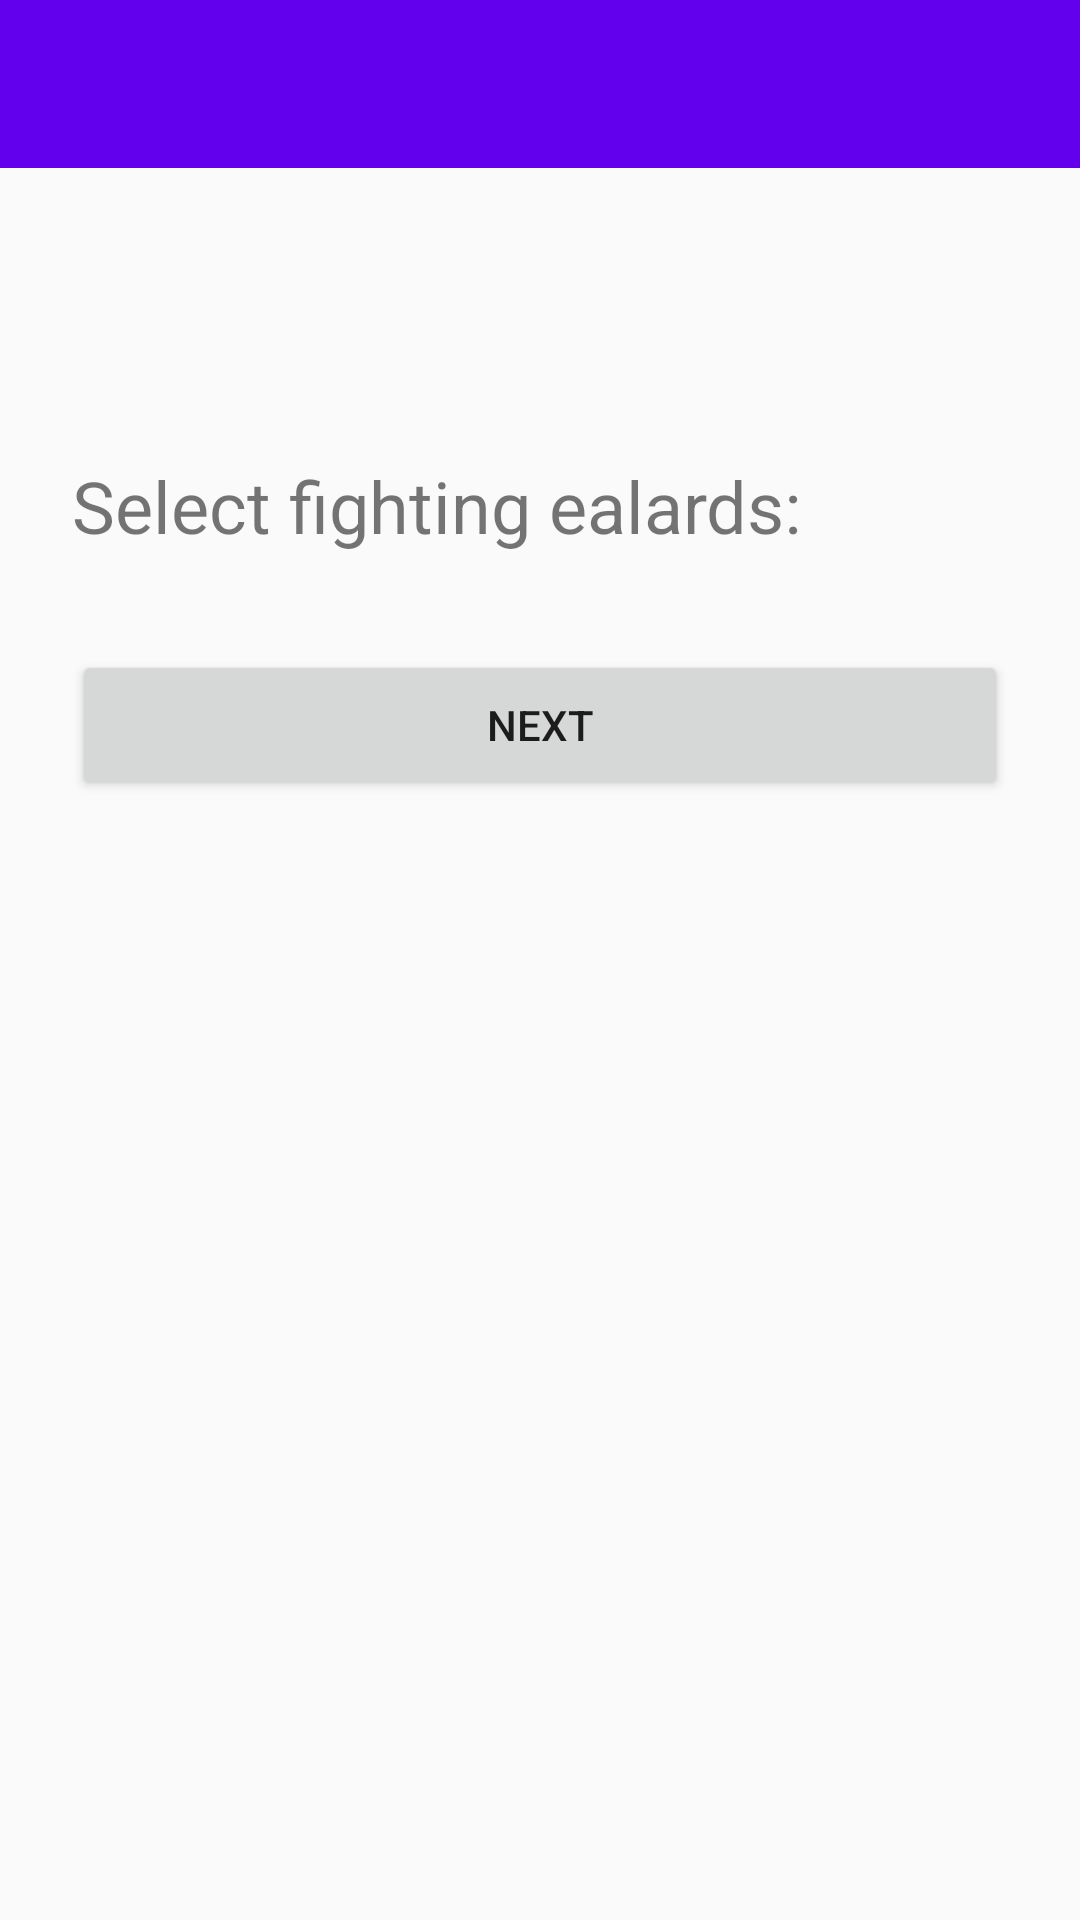

Reconstruct the res/layout file that produces this screen, plus the resources it refers to.
<!-- AndroidManifest.xml: application theme Theme.AppCompat.Light.NoActionBar -->
<!-- res/layout/activity_play_choose_ealards.xml -->
<?xml version="1.0" encoding="utf-8"?>
<androidx.constraintlayout.widget.ConstraintLayout xmlns:android="http://schemas.android.com/apk/res/android"
    xmlns:tools="http://schemas.android.com/tools"
    android:layout_width="match_parent"
    android:layout_height="match_parent"
    xmlns:app="http://schemas.android.com/apk/res-auto"
    android:scrollbars="vertical">

    <include
    android:id="@+id/tool_bar"
    layout="@layout/toolbar"
    app:layout_constraintEnd_toEndOf="parent"
    app:layout_constraintStart_toStartOf="parent"
    app:layout_constraintTop_toTopOf="parent" />

    <TextView
        android:id="@+id/play_choose_ealards_gamemode_textView"
        android:layout_width="wrap_content"
        android:layout_height="wrap_content"
        android:layout_marginTop="@dimen/margin_vertical_large"
        android:textSize="@dimen/text_size_normal"
        app:layout_constraintEnd_toEndOf="parent"
        app:layout_constraintStart_toStartOf="parent"
        app:layout_constraintTop_toBottomOf="@+id/tool_bar"
        tools:text="Classic" />

    <TextView
        android:id="@+id/play_choose_ealards_select_ealards"
        android:layout_width="wrap_content"
        android:layout_height="wrap_content"
        android:layout_marginStart="@dimen/margin_horizontal_normal"
        android:layout_marginTop="@dimen/margin_vertical_large"
        android:text="Select fighting ealards:"
        android:textSize="@dimen/text_size_normal"
        app:layout_constraintStart_toStartOf="parent"
        app:layout_constraintTop_toBottomOf="@+id/play_choose_ealards_gamemode_textView" />

    <TextView
        android:id="@+id/play_choose_ealards_num_ealards_textView"
        android:layout_width="wrap_content"
        android:layout_height="wrap_content"
        android:layout_marginStart="@dimen/margin_horizontal_normal"
        android:textSize="@dimen/text_size_normal"
        app:layout_constraintBottom_toBottomOf="@+id/play_choose_ealards_select_ealards"
        app:layout_constraintStart_toEndOf="@+id/play_choose_ealards_select_ealards"
        app:layout_constraintTop_toTopOf="@+id/play_choose_ealards_select_ealards" />

    <androidx.coordinatorlayout.widget.CoordinatorLayout
        android:id="@+id/play_choose_ealards_ealards_layout"
        android:layout_width="0dp"
        android:layout_height="0dp"
        android:layout_marginStart="@dimen/margin_horizontal_normal"
        android:layout_marginTop="@dimen/margin_vertical_normal"
        android:layout_marginEnd="@dimen/margin_horizontal_normal"
        app:layout_constraintBottom_toBottomOf="parent"
        app:layout_constraintEnd_toEndOf="parent"
        app:layout_constraintStart_toStartOf="parent"
        app:layout_constraintTop_toBottomOf="@+id/play_choose_ealards_select_ealards">

        <androidx.recyclerview.widget.RecyclerView
            android:id="@+id/play_choose_ealards_recyler_ealards"
            android:layout_width="match_parent"
            android:layout_height="wrap_content"
            android:paddingBottom="@dimen/margin_vertical_normal"/>

        <Button
            android:id="@+id/play_choose_ealards_start_button"
            android:layout_width="match_parent"
            android:layout_height="@dimen/icon_size_normal"
            android:text="Next"
            android:layout_gravity="bottom"
            app:layout_anchor="@+id/play_choose_ealards_recyler_ealards"
            app:layout_anchorGravity="center_horizontal|bottom"/>

    </androidx.coordinatorlayout.widget.CoordinatorLayout>

</androidx.constraintlayout.widget.ConstraintLayout>
<!-- res/layout/toolbar.xml (included above) -->
<?xml version="1.0" encoding="utf-8"?>
<androidx.appcompat.widget.Toolbar xmlns:android="http://schemas.android.com/apk/res/android"
    xmlns:app="http://schemas.android.com/apk/res-auto"
    xmlns:tools="http://schemas.android.com/tools"
    android:layout_width="match_parent"
    android:layout_height="wrap_content"
    android:background="@color/colorPrimary"
    tools:visibility="visible">

    <androidx.constraintlayout.widget.ConstraintLayout
        android:layout_width="match_parent"
        android:layout_height="match_parent">

        <TextView
            android:id="@+id/tool_bar_title"
            android:layout_width="0dp"
            android:layout_height="wrap_content"
            android:layout_gravity="center"
            android:layout_marginStart="@dimen/margin_horizontal_tiny"
            android:layout_marginEnd="@dimen/margin_horizontal_tiny"
            android:gravity="center"
            android:textColor="@color/white"
            android:textSize="@dimen/text_size_normal"
            app:layout_constraintBottom_toBottomOf="parent"
            app:layout_constraintEnd_toStartOf="@+id/tool_bar_save_icon"
            app:layout_constraintStart_toEndOf="@+id/tool_bar_return_icon"
            app:layout_constraintTop_toTopOf="parent" />

        <ImageView
            android:id="@+id/tool_bar_option"
            android:layout_width="@dimen/icon_size_small"
            android:layout_height="@dimen/icon_size_small"
            android:layout_gravity="end"
            android:visibility="gone"
            app:layout_constraintBottom_toBottomOf="parent"
            app:layout_constraintEnd_toEndOf="parent"
            app:layout_constraintTop_toTopOf="parent"
            app:srcCompat="@drawable/ic_settings" />

        <ImageView
            android:id="@+id/tool_bar_return_icon"
            android:layout_width="@dimen/icon_size_small"
            android:layout_height="@dimen/icon_size_small"
            android:layout_gravity="start"
            android:visibility="gone"
            app:layout_constraintBottom_toBottomOf="parent"
            app:layout_constraintStart_toStartOf="parent"
            app:layout_constraintTop_toTopOf="parent"
            app:srcCompat="@drawable/abc_vector_test" />

        <ImageView
            android:id="@+id/tool_bar_add_icon"
            android:layout_width="@dimen/icon_size_small"
            android:layout_height="@dimen/icon_size_small"
            android:layout_gravity="end"
            android:layout_marginEnd="@dimen/margin_horizontal_tiny"
            android:visibility="gone"
            app:layout_constraintBottom_toBottomOf="parent"
            app:layout_constraintEnd_toStartOf="@+id/tool_bar_option"
            app:layout_constraintTop_toTopOf="parent"
            app:srcCompat="@android:drawable/ic_input_add" />


        <ImageView
            android:id="@+id/tool_bar_import_icon"
            android:layout_width="@dimen/icon_size_small"
            android:layout_height="@dimen/icon_size_small"
            android:layout_gravity="end"
            android:layout_marginEnd="@dimen/margin_horizontal_tiny"
            android:visibility="gone"
            app:layout_constraintBottom_toBottomOf="parent"
            app:layout_constraintEnd_toStartOf="@+id/tool_bar_spell_cast_icon"
            app:layout_constraintTop_toTopOf="parent"
            app:srcCompat="@android:drawable/stat_sys_download_done" />

        <ImageView
            android:id="@+id/tool_bar_save_icon"
            android:layout_width="@dimen/icon_size_small"
            android:layout_height="@dimen/icon_size_small"
            android:layout_gravity="end"
            android:layout_marginEnd="@dimen/margin_horizontal_tiny"
            android:visibility="gone"
            app:layout_constraintBottom_toBottomOf="parent"
            app:layout_constraintEnd_toStartOf="@+id/tool_bar_import_icon"
            app:layout_constraintTop_toTopOf="parent"
            app:srcCompat="@android:drawable/stat_sys_upload_done" />

        <ImageView
            android:id="@+id/tool_bar_time_icon"
            android:layout_width="@dimen/icon_size_small"
            android:layout_height="@dimen/icon_size_small"
            android:layout_gravity="end"
            android:layout_marginEnd="@dimen/margin_horizontal_tiny"
            android:visibility="gone"
            app:layout_constraintBottom_toBottomOf="parent"
            app:layout_constraintEnd_toStartOf="@+id/tool_bar_add_icon"
            app:layout_constraintTop_toTopOf="parent"
            app:srcCompat="@android:drawable/ic_menu_recent_history" />

        <ImageView
            android:id="@+id/tool_bar_spell_cast_icon"
            android:layout_width="@dimen/icon_size_small"
            android:layout_height="@dimen/icon_size_small"
            android:layout_gravity="end"
            android:layout_marginEnd="@dimen/margin_horizontal_tiny"
            android:visibility="gone"
            app:layout_constraintBottom_toBottomOf="parent"
            app:layout_constraintEnd_toStartOf="@+id/tool_bar_time_icon"
            app:layout_constraintTop_toTopOf="parent"
            app:srcCompat="@android:drawable/ic_menu_mylocation" />

    </androidx.constraintlayout.widget.ConstraintLayout>

</androidx.appcompat.widget.Toolbar>
<!-- resources referenced by this layout -->
<resources>
  <color name="colorPrimary">#6200EE</color>
  <color name="white"> #FFFFFF </color>
  <dimen name="icon_size_normal">50dp </dimen>
  <dimen name="icon_size_small">25dp</dimen>
  <dimen name="margin_horizontal_normal">24dp</dimen>
  <dimen name="margin_horizontal_tiny">8dp</dimen>
  <dimen name="margin_vertical_large">32dp</dimen>
  <dimen name="margin_vertical_normal">16dp</dimen>
  <dimen name="text_size_normal">24sp</dimen>
</resources>
